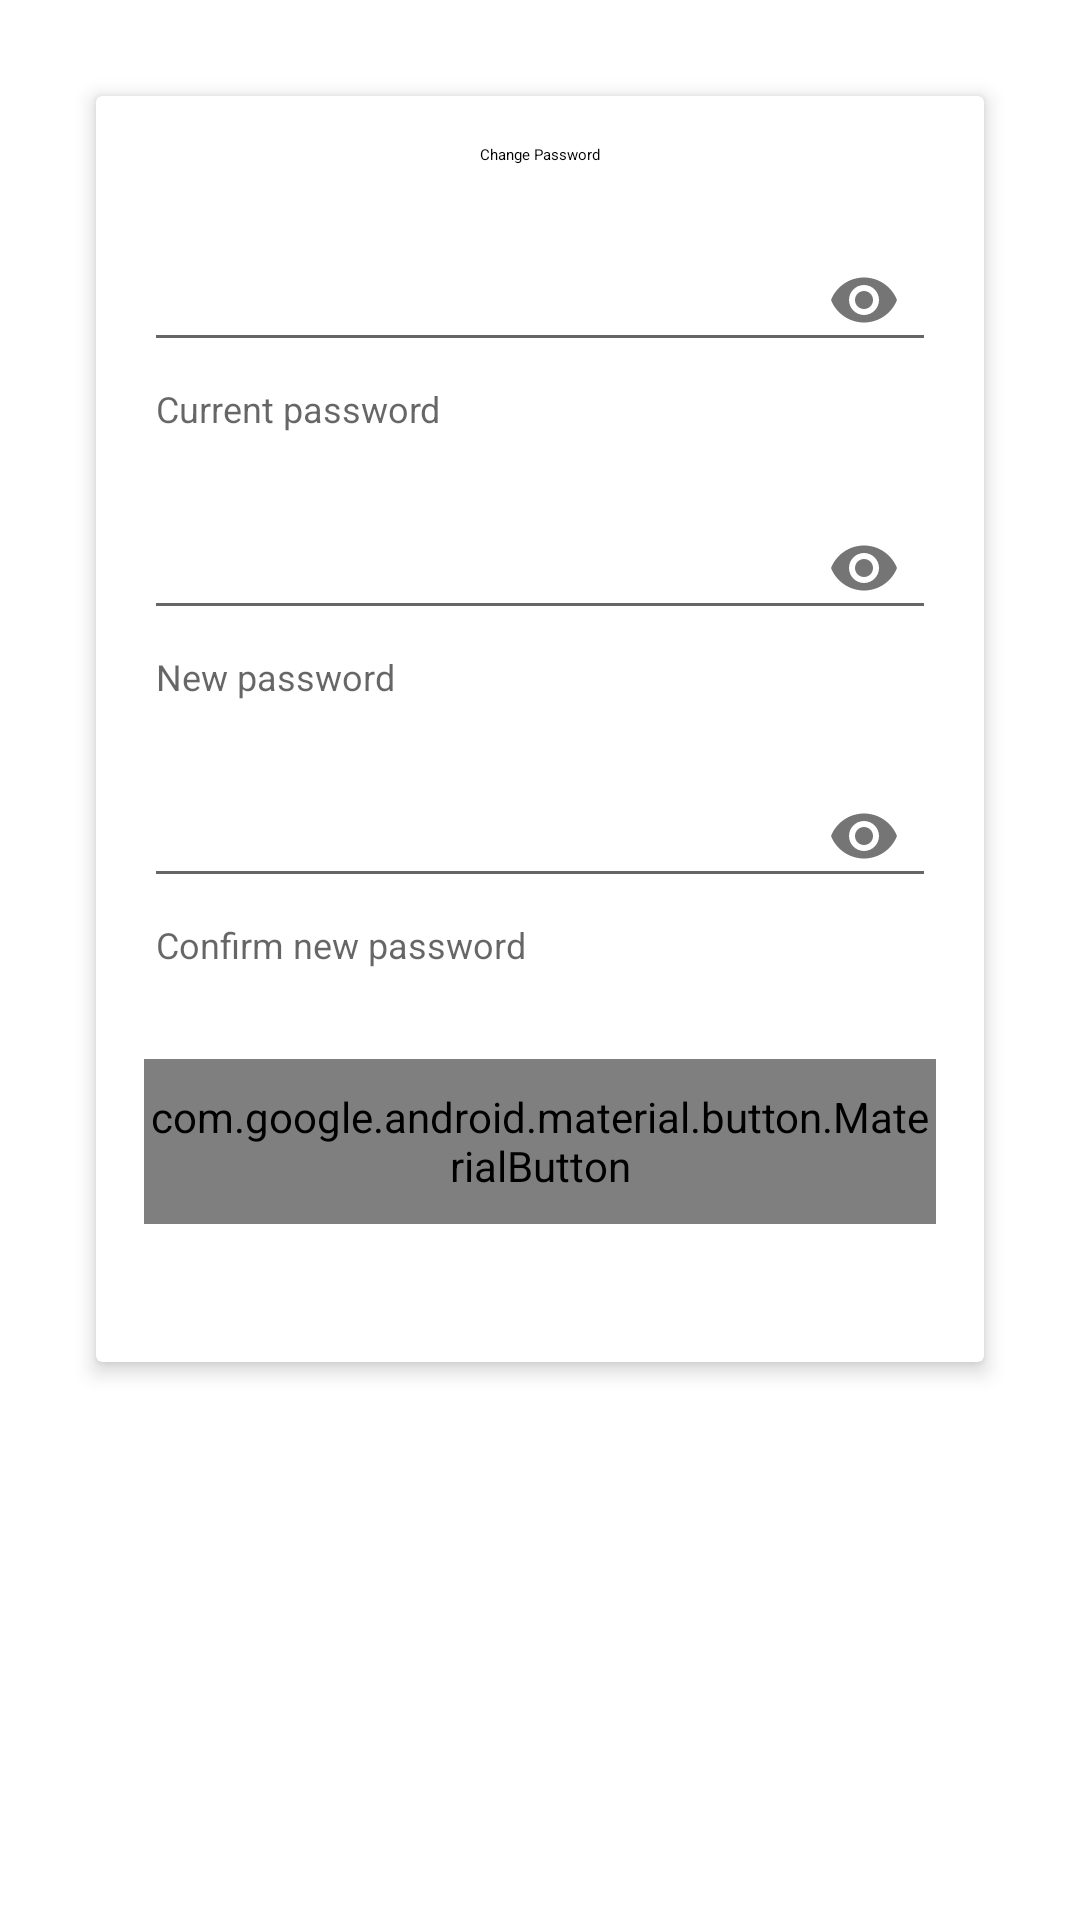

Write the Android layout XML for this screen, with the resource values it uses.
<!-- AndroidManifest.xml: application theme Theme.OlympusBlog -->
<!-- res/layout/fragment_change_password.xml -->
<?xml version="1.0" encoding="utf-8"?>
<ScrollView xmlns:android="http://schemas.android.com/apk/res/android"
    xmlns:app="http://schemas.android.com/apk/res-auto"
    xmlns:tools="http://schemas.android.com/tools"
    android:layout_width="match_parent"
    android:layout_height="match_parent"
    android:background="#fff"
    tools:context=".ui.main.account.ChangePasswordFragment">

    <androidx.constraintlayout.widget.ConstraintLayout
        android:layout_width="match_parent"
        android:layout_height="0dp"
        android:padding="16dp">

        <com.google.android.material.card.MaterialCardView
            android:layout_width="match_parent"
            android:layout_height="wrap_content"
            android:layout_margin="16dp"
            app:contentPadding="16dp"
            app:cardElevation="4dp"
            app:layout_constraintBottom_toBottomOf="parent"
            app:layout_constraintLeft_toLeftOf="parent"
            app:layout_constraintRight_toRightOf="parent"
            app:layout_constraintTop_toTopOf="parent">

            <androidx.constraintlayout.widget.ConstraintLayout
                android:layout_width="match_parent"
                android:layout_height="match_parent">

                <TextView
                    android:id="@+id/changePassword"
                    android:layout_width="wrap_content"
                    android:layout_height="wrap_content"
                    android:text="Change Password"
                    android:textAppearance="?attr/textAppearanceHeadline5"
                    app:layout_constraintLeft_toLeftOf="parent"
                    app:layout_constraintRight_toRightOf="parent"
                    app:layout_constraintTop_toTopOf="parent"
                    app:layout_constraintBottom_toTopOf="@id/input_current_password_layout"
                    />

                <com.google.android.material.textfield.TextInputLayout
                    android:id="@+id/input_current_password_layout"
                    style="@style/LoginTextInputLayoutStyle"
                    android:layout_width="match_parent"
                    android:layout_height="wrap_content"
                    android:layout_marginTop="10dp"
                    app:helperText="@string/current_password"
                    app:endIconMode="password_toggle"
                    app:layout_constraintBottom_toTopOf="@+id/input_new_password_layout"
                    app:layout_constraintLeft_toLeftOf="parent"
                    app:layout_constraintRight_toRightOf="parent"
                    app:layout_constraintTop_toBottomOf="@id/changePassword"
                    app:layout_constraintVertical_bias=".10"
                    app:layout_constraintVertical_chainStyle="packed">

                    <com.google.android.material.textfield.TextInputEditText
                        android:id="@+id/input_current_password"
                        android:layout_width="match_parent"
                        android:layout_height="wrap_content"
                        android:imeOptions="flagNoExtractUi"
                        android:inputType="textPassword"
                        android:textColor="#000"
                        android:textCursorDrawable="@null" />

                </com.google.android.material.textfield.TextInputLayout>


                <com.google.android.material.textfield.TextInputLayout
                    android:id="@+id/input_new_password_layout"
                    style="@style/LoginTextInputLayoutStyle"
                    android:layout_width="match_parent"
                    android:layout_height="wrap_content"
                    android:layout_marginTop="10dp"
                    app:helperText="@string/new_password"
                    app:endIconMode="password_toggle"
                    app:layout_constraintBottom_toTopOf="@+id/input_confirm_new_password_layout"
                    app:layout_constraintLeft_toLeftOf="parent"
                    app:layout_constraintRight_toRightOf="parent"
                    app:layout_constraintTop_toBottomOf="@+id/input_current_password_layout">

                    <com.google.android.material.textfield.TextInputEditText
                        android:id="@+id/input_new_password"
                        android:layout_width="match_parent"
                        android:layout_height="wrap_content"
                        android:imeOptions="flagNoExtractUi"
                        android:inputType="textPassword"
                        android:textColor="#000"
                        android:textCursorDrawable="@null" />

                </com.google.android.material.textfield.TextInputLayout>

                <com.google.android.material.textfield.TextInputLayout
                    android:id="@+id/input_confirm_new_password_layout"
                    style="@style/LoginTextInputLayoutStyle"
                    android:layout_width="0dp"
                    android:layout_height="wrap_content"
                    android:layout_marginTop="10dp"
                    app:helperText="@string/confirm_new_password"
                    app:endIconMode="password_toggle"
                    app:layout_constraintBottom_toTopOf="@+id/update_password_button"
                    app:layout_constraintLeft_toLeftOf="parent"
                    app:layout_constraintRight_toRightOf="parent"
                    app:layout_constraintTop_toBottomOf="@+id/input_new_password_layout">

                    <com.google.android.material.textfield.TextInputEditText
                        android:id="@+id/input_confirm_new_password"
                        android:layout_width="match_parent"
                        android:layout_height="wrap_content"
                        android:imeOptions="flagNoExtractUi"
                        android:inputType="textPassword"
                        android:textColor="#000"
                        android:textCursorDrawable="@null" />

                </com.google.android.material.textfield.TextInputLayout>


                <com.google.android.material.button.MaterialButton
                    android:id="@+id/update_password_button"
                    style="@style/BlueOutlineButton"
                    android:layout_width="0dp"
                    android:layout_height="55dp"
                    android:layout_marginTop="30dp"
                    android:layout_marginBottom="30dp"
                    android:text="@string/update_password"
                    app:layout_constraintBottom_toBottomOf="parent"
                    app:layout_constraintLeft_toLeftOf="parent"
                    app:layout_constraintRight_toRightOf="parent"
                    app:layout_constraintTop_toBottomOf="@+id/input_confirm_new_password_layout"
                    />

            </androidx.constraintlayout.widget.ConstraintLayout>

        </com.google.android.material.card.MaterialCardView>

    </androidx.constraintlayout.widget.ConstraintLayout>


</ScrollView>
<!-- resources referenced by this layout -->
<resources>
  <string name="confirm_new_password">Confirm new password</string>
  <string name="current_password">Current password</string>
  <string name="new_password">New password</string>
  <string name="update_password">Update password</string>
  <style name="Theme.OlympusBlog" parent="Theme.AppCompat.Light.NoActionBar">
          
          <item name="colorPrimary">@color/colorPrimary</item>
          <item name="colorPrimaryVariant">@color/colorAccent</item>
          <item name="colorOnPrimary">@color/colorPrimaryDark</item>
          
          <item name="colorSecondary">@color/colorPrimary</item>
          <item name="colorSecondaryVariant">@color/colorAccent</item>
          <item name="colorOnSecondary">@color/black</item>
          
          <item name="android:statusBarColor" tools:targetApi="l">?attr/colorPrimaryVariant</item>
          
          <item name="md_color_button_text">@color/tealDark</item>
      </style>
  <color name="colorPrimary">#FAFAFA</color>
  <color name="colorAccent">#333</color>
  <color name="colorPrimaryDark">#000</color>
  <color name="black">#000</color>
  <color name="tealDark">#0094DE</color>
</resources>
